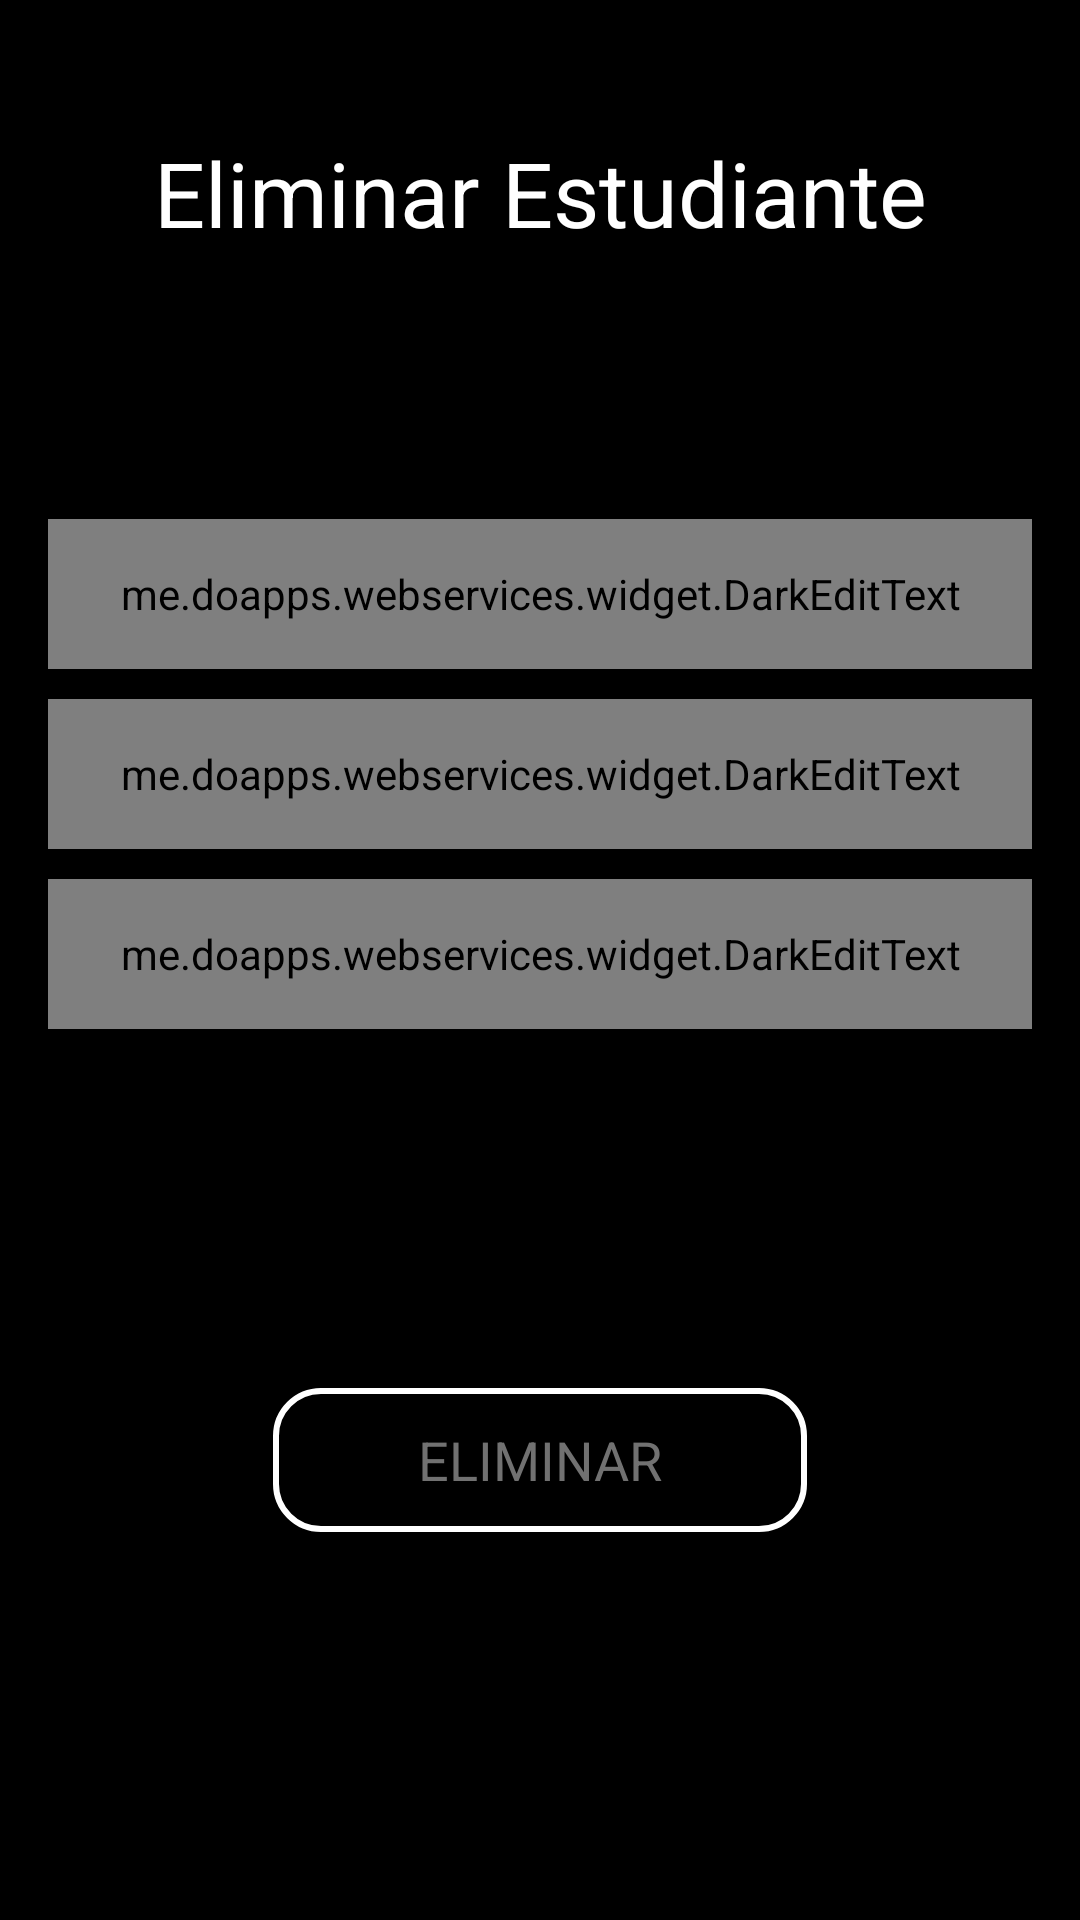

Here is an Android app screen rendered from its layout file. Give the layout XML and the strings, colors and styles it references.
<!-- AndroidManifest.xml: application theme NoActionBar -->
<!-- res/layout/activity_eliminar.xml -->
<?xml version="1.0" encoding="utf-8"?>
<RelativeLayout xmlns:android="http://schemas.android.com/apk/res/android"
    xmlns:tools="http://schemas.android.com/tools"
    android:layout_width="match_parent"
    android:layout_height="match_parent"
    android:paddingBottom="@dimen/activity_vertical_margin"
    android:paddingLeft="@dimen/activity_horizontal_margin"
    android:paddingRight="@dimen/activity_horizontal_margin"
    android:paddingTop="@dimen/activity_vertical_margin"
    android:background="#000"
    tools:context="me.example.webservices.activity.EliminarActivity">

    <LinearLayout
        android:layout_width="match_parent"
        android:layout_height="match_parent"
        android:gravity="center"
        android:orientation="vertical">

        <ImageView
            android:id="@+id/imageView2"
            android:layout_width="wrap_content"
            android:layout_height="wrap_content"
            android:src="@drawable/logo_doapps" />
    </LinearLayout>

    <LinearLayout
        android:layout_width="match_parent"
        android:layout_height="match_parent"
        android:orientation="vertical"
        android:weightSum="1">

        <LinearLayout
            android:layout_width="match_parent"
            android:layout_height="97dp"
            android:gravity="center"
            android:orientation="vertical"
            android:weightSum="1">

            <TextView
                android:id="@+id/textView2"
                android:layout_width="360dp"
                android:layout_height="wrap_content"
                android:layout_gravity="center_horizontal"
                android:layout_weight="0.35"
                android:gravity="center"
                android:text="Eliminar Estudiante"
                android:textAppearance="?android:attr/textAppearanceLarge"
                android:textColor="#ffffff"
                android:textSize="30dp" />
        </LinearLayout>

        <LinearLayout
            android:layout_width="match_parent"
            android:layout_height="50dp"
            android:orientation="horizontal"
            android:gravity="center">

            <Spinner
                android:id="@+id/spinnerE"
                android:layout_width="match_parent"
                android:layout_height="match_parent"
                android:layout_weight="1"
                style="@style/SpinnerTheme"
                android:spinnerMode="dropdown"

                />

        </LinearLayout>

        <LinearLayout
            android:layout_width="match_parent"
            android:layout_height="326dp"
            android:layout_weight="0.90"
            android:orientation="vertical">

            <me.example.webservices.widget.DarkEditText

                android:id="@+id/editTextIdE"
                android:layout_width="match_parent"
                android:layout_height="50dp"
                android:layout_gravity="center_horizontal"
                android:layout_marginTop="10dp"
                android:hint="id"
                android:inputType="number"
                android:textCursorDrawable="@null"
                android:editable="false" />

            <me.example.webservices.widget.DarkEditText
                android:id="@+id/editTextNombreE"
                android:layout_width="match_parent"
                android:layout_height="50dp"
                android:layout_gravity="center_horizontal"
                android:layout_marginTop="10dp"
                android:hint="nombre"
                android:inputType="textPersonName"
                android:editable="false" />

            <me.example.webservices.widget.DarkEditText
                android:id="@+id/editTextScoreE"
                android:layout_width="match_parent"
                android:layout_height="50dp"
                android:layout_gravity="center_horizontal"
                android:layout_marginTop="10dp"
                android:hint="nota"
                android:inputType="number"
                android:maxLength="3"
                android:textCursorDrawable="@null"
                android:editable="false" />

            <LinearLayout
                android:layout_width="match_parent"
                android:layout_height="match_parent"
                android:gravity="center"
                android:orientation="vertical">

                <Button
                    android:id="@+id/btnEliminarE"
                    android:layout_width="178dp"
                    android:layout_height="wrap_content"
                    android:layout_marginTop="20dp"
                    android:background="@drawable/custom_button"
                    android:text="ELIMINAR"
                    android:textColor="#717171" />

            </LinearLayout>

        </LinearLayout>

    </LinearLayout>

</RelativeLayout>
<!-- resources referenced by this layout -->
<resources>
  <dimen name="activity_horizontal_margin">16dp</dimen>
  <dimen name="activity_vertical_margin">16dp</dimen>
  <!-- drawable custom_button (drawable) -->
  <?xml version="1.0" encoding="utf-8"?>
  <selector xmlns:android="http://schemas.android.com/apk/res/android">
  
      <item android:state_pressed="false">
                  <shape>
                      <stroke android:width="2dp" android:color="#fff"/>
                      <corners android:radius="15dp"/>
                      <solid android:color="#000" ></solid>
  
                  </shape>
      </item>
      <item android:state_pressed="true">
          <shape>
              <stroke android:width="2dp"  android:color="#000" />
              <corners android:radius="15dp"/>
              <solid android:color="#fff" ></solid>
          </shape>
      </item>
  </selector>
  <style name="SpinnerTheme" parent="android:Widget.Spinner">
          <item name="android:background">@drawable/background</item>
      </style>
  <style name="NoActionBar" parent="@android:style/Theme.Holo.Light">
          <item name="android:windowActionBar">false</item>
          <item name="android:windowNoTitle">true</item>
      </style>
  <!-- drawable background (drawable) -->
  <?xml version="1.0" encoding="utf-8"?>
  <selector xmlns:android="http://schemas.android.com/apk/res/android">
      <solid android:color="@android:color/transparent" />
      <corners android:radius="5dp" />
      <stroke
          android:width="1dp"
          android:color="@color/colorPrimaryDark" />
  
          <item>
  
              <layer-list>
  
                  <item>
                      <shape>
                          <gradient android:angle="90" android:endColor="#ffffff" android:startColor="#ffffff" android:type="linear" />
  
                          <stroke android:width="2dp" android:color="@color/colorEditTextText" />
  
                          <corners android:radius="10dp" />
  
                       
                      </shape>
                  </item>
  
                  <item android:right="5dp">
  
                      <bitmap android:gravity="center_vertical|right" android:src="@drawable/ic_keyboard_arrow_down_black_24dp" />
  
                  </item>
  
              </layer-list>
  
          </item>
  
      </selector>
  <color name="colorPrimaryDark">#706f6f</color>
  <color name="colorEditTextText">#7c7c7c</color>
</resources>
